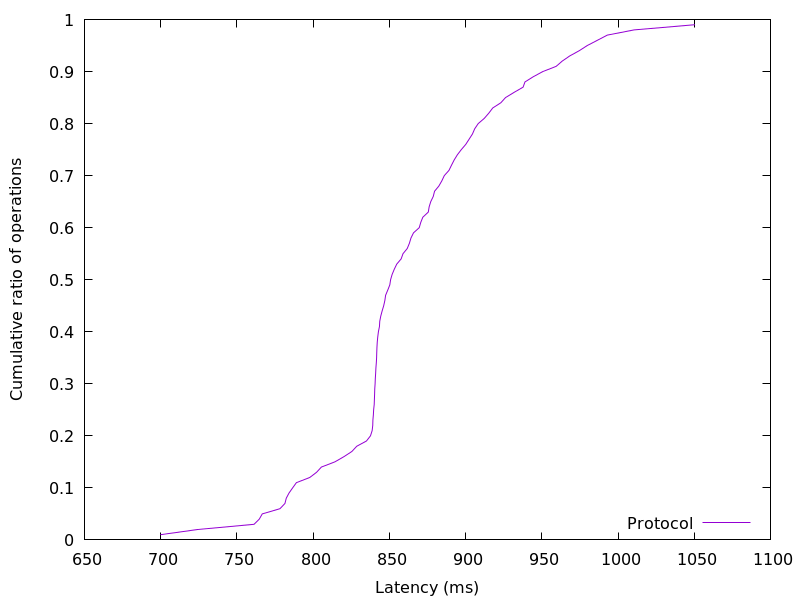

The table this chart was drawn from, first rows:
699.778048, 0.01
724.2, 0.02
761.2, 0.03
764.7, 0.04
766.6, 0.05
778.2, 0.06
781.5, 0.07
782.4, 0.08
784.2, 0.09
786.6, 0.1
789, 0.11
797.8, 0.12
802.3, 0.13
805.4, 0.14
814.3, 0.15
820.2, 0.16
825.5, 0.17
828.6, 0.18
835, 0.19
837.6, 0.2
838.7, 0.21
839.1, 0.22
839.2, 0.23
839.5, 0.24
839.7, 0.25
840.1, 0.26
840.2, 0.27
840.3, 0.28
840.4, 0.29
840.7, 0.3
840.8, 0.31
841, 0.32
841.2, 0.33
841.4, 0.34
841.6, 0.35
841.8, 0.36
841.9, 0.37
842.1, 0.38
842.4, 0.39
842.8, 0.4
843.5, 0.41
843.7, 0.42
844.4, 0.43
845.3, 0.44
846.3, 0.45
847.1, 0.46
847.5, 0.47
849, 0.48
850.3, 0.49
850.8, 0.5
851.8, 0.51
853.2, 0.52
854.9, 0.53
857.7, 0.54
859, 0.55
861.7, 0.56
863.2, 0.57
864.2, 0.58
865.9, 0.59
869.6, 0.6
870.6, 0.61
... 38 more rows
